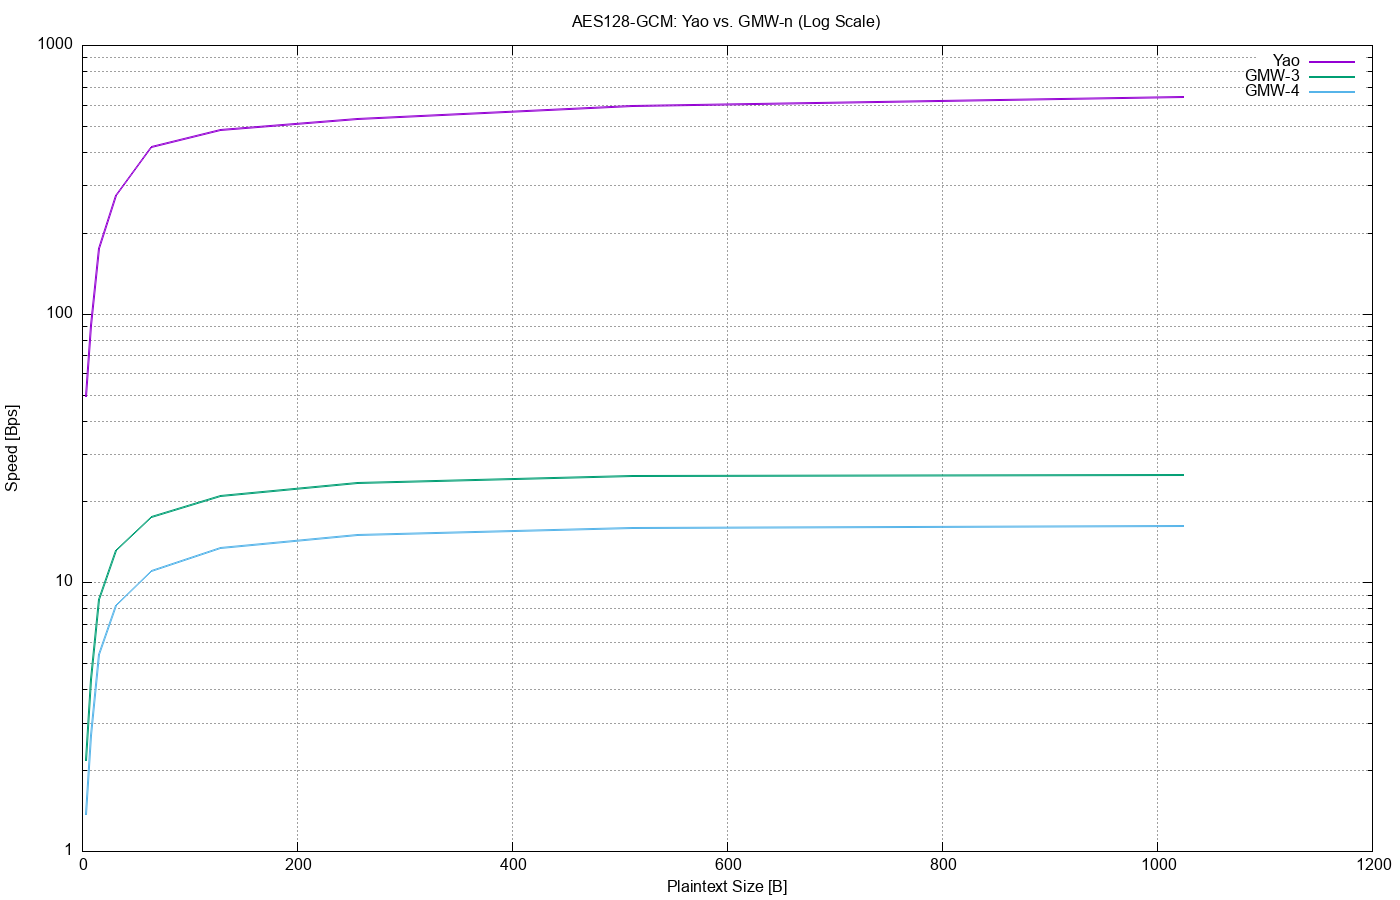

The table this chart was drawn from, first rows:
Size, ?YaoT, ?YaoBps, ?3nT, ?3nBps, ?4nT, ?4nBps
4, ?0.081, ?49.38, ?1.821, ?2.19, ?2.908, ?1.37
8, ?0.088, ?90.90, ?1.838, ?4.35, ?2.952, ?2.71
16, ?0.091, ?175.82, ?1.844, ?8.67, ?2.949, ?5.42
32, ?0.116, ?275.86, ?2.433, ?13.15, ?3.875, ?8.25
64, ?0.153, ?418.30, ?3.648, ?17.54, ?5.789, ?11.05
128, ?0.265, ?483.01, ?6.088, ?21.02, ?9.522, ?13.44
256, ?0.484, ?528.92, ?10.919, ?23.44, ?17.064, ?15.00
512, ?0.861, ?594.65, ?20.663, ?24.77, ?32.26, ?15.87
1024, ?1.597, ?641.20, ?40.812, ?25.09, ?63.192, ?16.20
